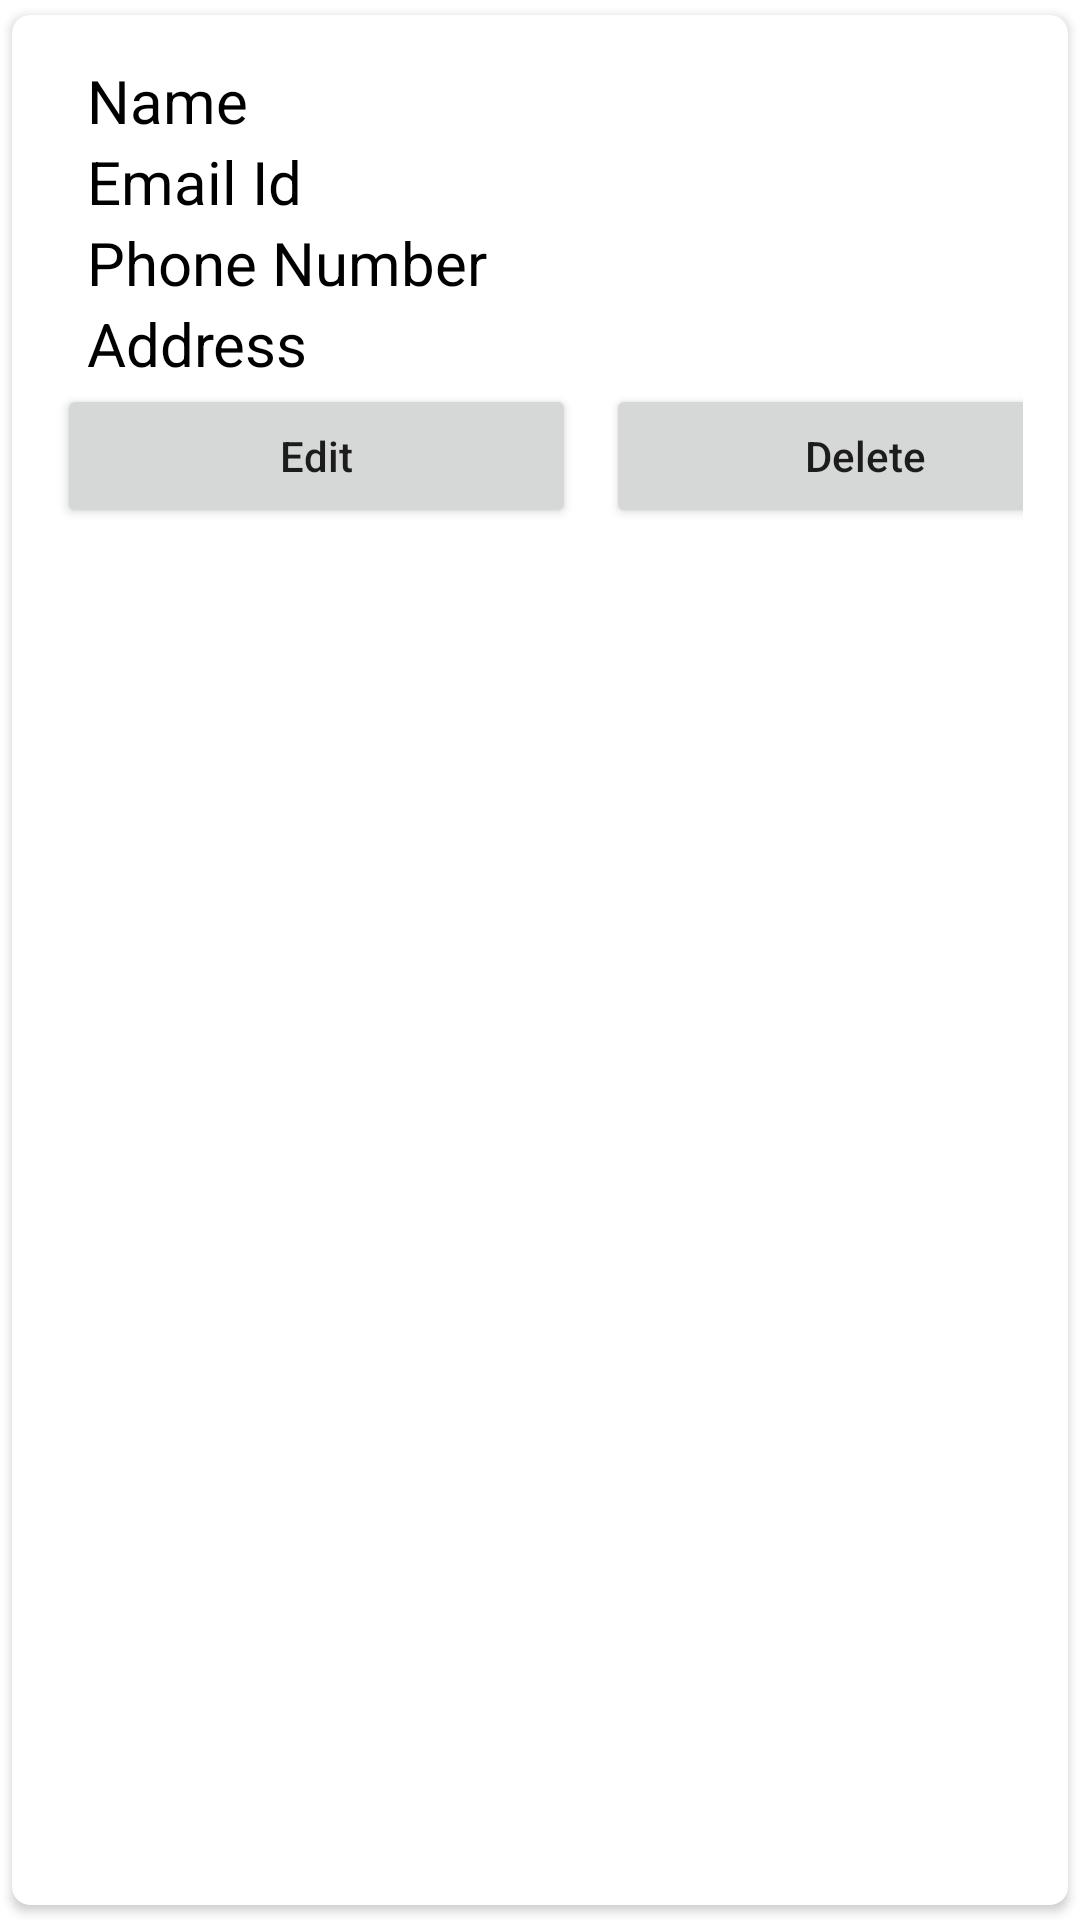

Produce the Android XML layout that renders to this screen, including the resource entries it uses.
<!-- AndroidManifest.xml: application theme Theme.Taxi_book -->
<!-- res/layout/driver_item.xml -->
<?xml version="1.0" encoding="utf-8"?>

<androidx.cardview.widget.CardView xmlns:android="http://schemas.android.com/apk/res/android"
    xmlns:app="http://schemas.android.com/apk/res-auto"
    android:layout_width="match_parent"
    android:layout_height="wrap_content"
    android:elevation="6dp"
    app:cardCornerRadius="6dp"
    app:cardUseCompatPadding="true">

    <RelativeLayout
        android:layout_width="match_parent"
        android:layout_height="wrap_content"
        android:padding="15dp">

        <TextView
            android:id="@+id/name"
            android:layout_width="match_parent"
            android:layout_height="wrap_content"
            android:layout_marginLeft="10dp"
            android:text="Name"
            android:textColor="#000"
            android:textSize="20sp" />

        <TextView
            android:id="@+id/id"
            android:layout_width="match_parent"
            android:layout_height="wrap_content"
            android:layout_below="@id/name"
            android:layout_marginLeft="10dp"
            android:text="Email Id"
            android:textColor="#000"
            android:textSize="20sp" />

        <TextView
            android:id="@+id/number"
            android:layout_width="match_parent"
            android:layout_height="wrap_content"
            android:layout_below="@id/id"
            android:layout_marginLeft="10dp"
            android:text="Phone Number"
            android:textColor="#000"
            android:textSize="20sp" />

        <TextView
            android:id="@+id/address"
            android:layout_width="match_parent"
            android:layout_height="wrap_content"
            android:layout_below="@id/number"
            android:layout_marginLeft="10dp"
            android:text="Address"
            android:textColor="#000"
            android:textSize="20sp" />



        <LinearLayout
            android:layout_width="match_parent"
            android:layout_height="wrap_content"
            android:layout_below="@id/address"
            android:orientation="horizontal">

            <Button
                android:id="@+id/edit"
                android:layout_width="173dp"
                android:layout_height="match_parent"
                android:layout_marginRight="5dp"
                android:text="Edit"
                android:textAllCaps="false" />

            <Button
                android:id="@+id/delete"
                android:layout_width="173dp"
                android:layout_height="match_parent"
                android:layout_marginLeft="5dp"
                android:text="Delete"
                android:textAllCaps="false" />
        </LinearLayout>


    </RelativeLayout>


</androidx.cardview.widget.CardView>
<!-- resources referenced by this layout -->
<resources>
  <style name="Theme.Taxi_book" parent="Theme.MaterialComponents.DayNight.NoActionBar">
          
          <item name="colorPrimary">@color/purple_500</item>
          <item name="colorPrimaryVariant">@color/purple_700</item>
          <item name="colorOnPrimary">@color/white</item>
          
          <item name="colorSecondary">@color/teal_200</item>
          <item name="colorSecondaryVariant">@color/teal_700</item>
          <item name="colorOnSecondary">@color/black</item>
          
          <item name="android:statusBarColor" tools:targetApi="l">?attr/colorPrimaryVariant</item>
          
      </style>
  <color name="purple_500">#08716B</color>
  <color name="purple_700">#592DBD</color>
  <color name="white">#FFFFFFFF</color>
  <color name="teal_200">#FF03DAC5</color>
  <color name="teal_700">#FF018786</color>
  <color name="black">#FF000000</color>
</resources>
